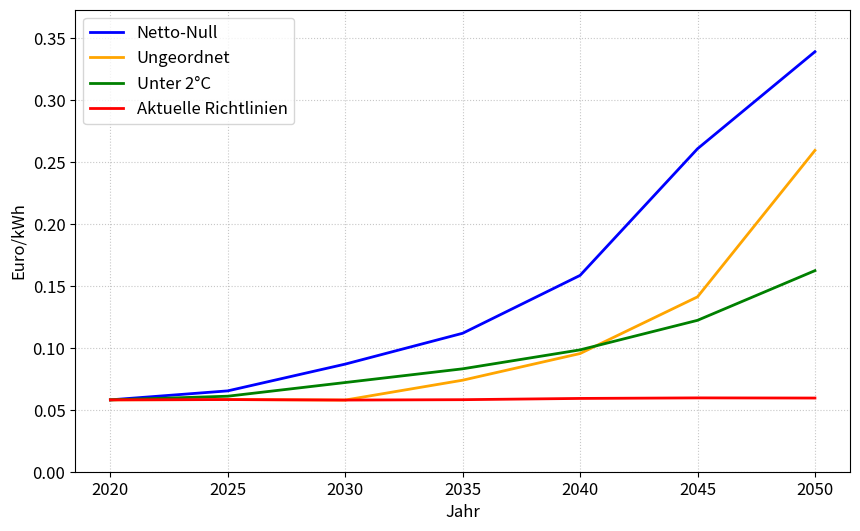

Source code (Python):
import matplotlib.pyplot as plt 
import numpy as np

# Daten
jahre = [2020, 2025, 2030, 2035, 2040, 2045, 2050]
net_zero = {
    'gas': [6.22, 6.59, 7.16, 7.66, 8.21, 9.25, 9.8],
    'öl': [14.97, 15.33, 15.77, 16.07, 16.54, 17.76, 17.65],
    'co2_steuer': [0, 25.2, 117.98, 230.48, 450.58, 933.36, 1320]
}
disorderly = {
    'gas': [6.22, 6.27, 6.16, 6.66, 6.97, 7.34, 7.99],
    'öl': [14.97, 14.99, 15.01, 15.6, 15.75, 15.44, 14.89],
    'co2_steuer': [0, 0, 0, 64.35, 165.33, 392.87, 984.33]
}
below_2 = {
    'gas': [6.22, 6.56, 6.77, 7, 7.23, 7.54, 7.94],
    'öl': [14.97, 15.29, 15.54, 15.75, 15.86, 15.88, 15.62],
    'co2_steuer': [0, 4.42, 53.29, 102.24, 173.77, 287.96, 485.69]
}
current_policies = {
    'gas': [6.22, 6.27, 6.16, 6.17, 6.3, 6.3, 6.35],
    'öl': [14.97, 14.99, 15.01, 15.13, 15.35, 15.55, 15.4],
    'co2_steuer': [0, 0, 0, 0, 0, 0, 0]
}

# Funktion zur Berechnung des Endenergie-Preises
def endenergie_preis_berechnen(ölpreis, gaspreis, co2_steuer, wechselkurs):
    kO = 0.287  # kg CO2/kWh für Öl (κ^O)
    kG = 0.238  # kg CO2/kWh für Gas (κ^G)
    gamma = 1700  # kWh/BOE (γ)
    omega_O = 0.35  # Gewichtung für Öl (ω^O)
    tau = 0.19  # Mehrwert- und Energiesteuer (τ_t)

    # Berechnung der Komponenten nach der gegebenen Formel:
    PO_t = (kO * co2_steuer / 1000) + (ölpreis / (wechselkurs * gamma))  # P^O_t
    PG_t = (kG * co2_steuer / 1000) + (gaspreis / (wechselkurs * gamma))  # P^G_t
    
    P_t = (1 + tau) * (omega_O * PO_t + (1 - omega_O) * PG_t)  # Endpreis P_t
    
    return P_t

# Angenommener Wechselkurs (USD/EUR)
wechselkurs = 0.65

# Berechnung der Endenergie-Preise
endpreise = {szenario: [] for szenario in ['net_zero', 'disorderly', 'below_2', 'current_policies']}

for szenario in endpreise.keys():
    for jahr in range(len(jahre)):
        ölpreis = eval(f"{szenario}['öl'][{jahr}]") * 5.8  # Umrechnung von GJ auf BOE
        gaspreis = eval(f"{szenario}['gas'][{jahr}]") * 5.8  # Umrechnung von GJ auf BOE
        co2_steuer = eval(f"{szenario}['co2_steuer'][{jahr}]") * wechselkurs
        
        preis = endenergie_preis_berechnen(ölpreis, gaspreis, co2_steuer, wechselkurs)
        endpreise[szenario].append(preis)

# Diagramm erstellen
plt.figure(figsize=(10, 6))

# Đặt màu cho từng đường dựa trên hình bạn đã cung cấp
plt.plot(jahre, endpreise['net_zero'], label='Netto-Null', color='blue', linewidth=2)
plt.plot(jahre, endpreise['disorderly'], label='Ungeordnet', color='orange', linewidth=2)
plt.plot(jahre, endpreise['below_2'], label='Unter 2°C', color='green', linewidth=2)
plt.plot(jahre, endpreise['current_policies'], label='Aktuelle Richtlinien', color='red', linewidth=2)

# Điều chỉnh kích thước phông chữ và thêm lưới
plt.xlabel('Jahr', fontsize=12)
plt.ylabel('Euro/kWh', fontsize=12)
plt.legend(fontsize=12)
plt.grid(True, linestyle=':', alpha=0.7)
plt.ylim(0, max(max(preise) for preise in endpreise.values()) * 1.1)  # Anpassung der y-Achse

# Điều chỉnh phông chữ cho các giá trị trên trục
plt.xticks(fontsize=12)
plt.yticks(fontsize=12)

plt.show()

# # Werte ausgeben
# szenarien = ['Current policies', '2 Degrees', 'Disorderly', 'Net Zero']
# for i, szenario in enumerate(['current_policies', 'below_2', 'disorderly', 'net_zero']):
#     print(f"\n{szenarien[i]}:")
#     for j, jahr in enumerate(jahre):
#         print(f"{jahr}: {endpreise[szenario][j]:.3f}")
